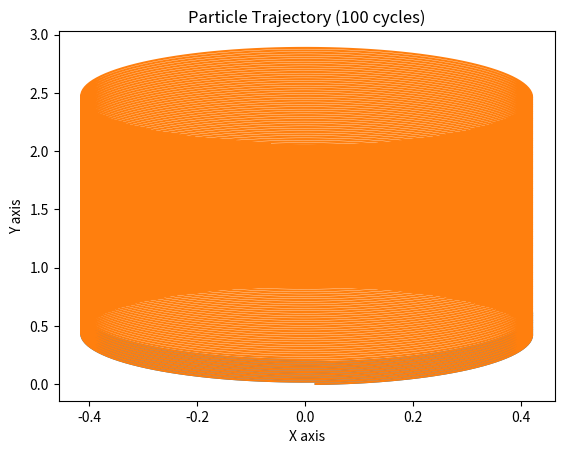
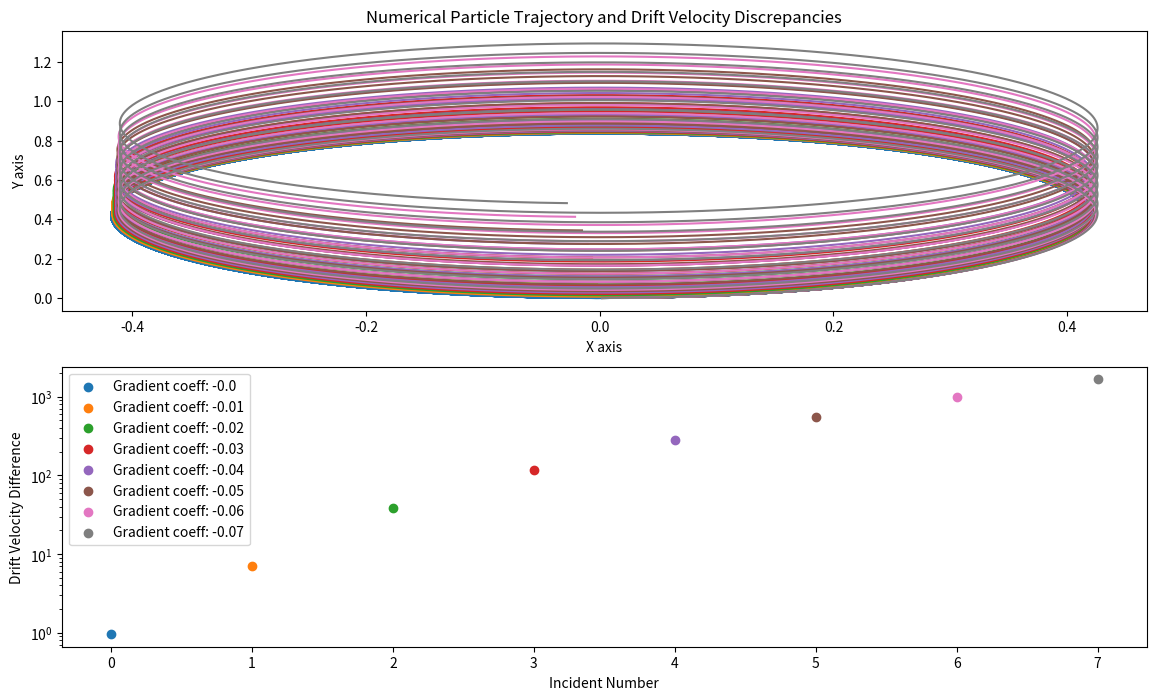

Here is the Python script that generated these plots, in order:
'''
Question: Magnetic field B = 0.5 Tesla (x=0) z direction. With a linear gradient in the x direction, 
        changing by 3% over a distance of 0.8 meters. 
        A proton enters this field perpendicular to the magnetic field lines with a speed of 2*10**7 m/s
        (a) Calculate the expected Larmor radius and cyclotron period.
        (b) Calculate the expected gradient drift speed of the proton using formulae from lectures.
        (c) Write a small computer program which traces the trajectory of this particle over a number of orbits.
        A procedure for doing this might be as follows:
            - First, choose a time-step for your program, which we will call delta t. A suitable starting value 
                might be 10**(-10) secs but it might not be your final value. 
            - Then use the initial velocity and magnetic field (both vectors) to determine the forcce, and hence the acceleration,
                at time t = 0. Use this acceleration and initial velocity to deduce the new position of the proton at time t = delta t.
                (Note: be careful about v at t = 0 or t = delta t and etc.)
        (d) Show a graph of the drift over (i) 10 cycles and (ii) 100 cycles (use any graphics program
            you like).
        (e) Calculate the mean drift speed and direction over an integral number of cycles and compare
            it to your answer in (b).
        (f) Re-run the program using different magnetic field gradients (in the x direction only) and plot
            a graph of your measured mean drift compared to the predictions given by the formula which
            you used in (b), as a function of the magnetic field gradient. How large does the gradient have
            to be before you start to see significant departures between your model and the theoretical
            formulation? Describe the departures from classical theory which you see. Also indicate what
            you mean by “significant”.
'''
import numpy as np
import matplotlib.pyplot as plt
import time

def main():
    q =  1.6*10**(-19)                  # proton charge
    m = 1.672*10**(-27)                 # proton mass
    B = 0.5                             # magnetic field strength
    grad = 0.03                         # gradient coefficient (per 0.8 meters)
    vx = 2*10**7                        # initial velocity (in x direction)

    # (c) Use the RK-4 integration method to calculate the cyclon trajectory of a particle --> cyclotron
    # (d) Show the drift
    #       (i) over 10 cycles (approximatly)

    freq = q*B/m/(2*np.pi)              # calculate the cyclotron frequency (converted to Hz) at the initial position
    cycles = 10
    tau = 10**(-9)
    nSteps = int(cycles/freq/tau)       # estimate the rough number of steps required to reach n cycles
    
    start = time.time()
    trajectory = cyclotron([0,0,0], [vx, 0, 0], q, m, B, nSteps, tau, grad, maxCycle=cycles)            
    print('Computation time - 10 cycles: '+str(time.time() - start))
    print(trajectory.shape)
    
    plt.plot(trajectory[0,:], trajectory[1,:])
    plt.title('Particle Trajectory (10 cycles)')
    plt.xlabel('X axis')
    plt.ylabel('Y axis')
    plt.show()

    #       (ii) over 100 cycles (approximatly)
    cycles = 100
    nSteps = int(cycles/freq/tau)
    start = time.time()
    trajectory = cyclotron([0,0,0], [vx, 0, 0], q, m, B, nSteps, tau, grad, maxCycle=cycles)         
    print('Computation time - 100 cycles: '+str(time.time() - start))
    print(trajectory.shape)

    plt.plot(trajectory[0,:], trajectory[1,:])
    plt.title('Particle Trajectory (100 cycles)')
    plt.xlabel('X axis')
    plt.ylabel('Y axis')
    plt.show()

    # some statistics
    # the computational complexity is linear
    # [redacted]
    # [redacted]
    # [redacted]

    # (e) calculate the mean drift speed 
    # 100 cycles
    vol_drift = num_drift_vol(trajectory, tau, axis=1)                  # average drift velocity over 100 cycles
    anal_vol_drift = anal_drift_vol(vx, q, m, B, grad)                  # theoretical/analytical drift velocity
    print('(d): the average estimated drift velocity from numerical results is: '+str(vol_drift)+' m/s')
    print('     The velocity calculated in (b) is approximatly ' +str(anal_vol_drift)+' m/s, and the difference is '+str(vol_drift-anal_vol_drift)+' m/s')

    # (f) re-run for different magnetic field gradients and show the discrepancies between the theoretical and numerical results
    freq = q*B/m/(2*np.pi)              # calculate the cyclotron frequency (converted to Hz) at the initial position
    cycles = 10
    tau = 10**(-10)
    nSteps = int(cycles/freq/tau)

    fig, ax = plt.subplots(2)
    fig.set_size_inches(14, 8)
    for i in range(8):
        grad = 0.01*i           # 1% increment
        trajectory = cyclotron([0,0,0], [vx, 0, 0], q, m, B, nSteps, tau, grad, maxCycle=cycles)
        vol_drift = num_drift_vol(trajectory, tau, axis=1)
        anal_vol_drift = anal_drift_vol(vx, q, m, B, grad)
        ax[0].plot(trajectory[0,:], trajectory[1,:], label=str(grad))
        ax[1].scatter(i, abs(vol_drift-anal_vol_drift), label='Gradient coeff: '+str(-grad))              # percentage of decrease per 0.8 m
    ax[0].set_ylabel('Y axis')
    ax[0].set_xlabel('X axis')
    ax[1].set_ylabel('Drift Velocity Difference')
    ax[1].set_yscale('log')
    ax[1].set_xlabel('Incident Number')
    ax[0].set_title('Numerical Particle Trajectory and Drift Velocity Discrepancies')
    plt.legend()
    plt.show()

    return 

# Integration method
def rk4(x, t, tau, derivsRK, args=None):
    '''Runge-Kutta Integrator (4th order)
    Input: 
                        x                               state vector [position x, pos y, pos z, velocity u, vel v, vel w]
                        t                               time of state
                        tau                             time step size
                        derivsRK                        the ODE model to be integrated (the 'RHS' of an ODE)
                        args            (optional)      additional arguments to pass on to the ODE model
    Return:
                        xout                            updated state vector [position x, pos y, pos z, velocity u, vel v, vel w]
    '''
    
    half_tau = 0.5*tau
    F1 = derivsRK(x,t, args[0],args[1],args[2], args[3])            # first order
    t_half = t + half_tau
    xtemp = x + half_tau*F1
    F2 = derivsRK(xtemp,t_half, args[0],args[1],args[2], args[3] )   # second order
    xtemp = x + half_tau*F2
    F3 = derivsRK(xtemp,t_half, args[0],args[1],args[2], args[3] )   # third order
    t_full = t + tau
    xtemp = x + tau*F3
    F4 = derivsRK(xtemp,t_full, args[0],args[1],args[2], args[3] )   # fourth order
    xout = x + tau/6.*(F1 + F4 + 2.*(F2+F3))

    return xout

# particle trajectory
def particle_acc(state, t, q, m, B, grad):
    '''Particle acceleration model.
    Input:
                        state                           state vector [position x, pos y, pos z, velocity u, vel v, vel w]
                                                        pos             the position in 3D [x, y, z]
                                                        vel             the velocity in 3D  [u, v, w]
                        q                               particle charge
                        m                               particle mass
                        B                               magnetic field strength
                        grad                            the magnetic field gradient coeff in the x direction
    Return:
                        stateOut                        updated state vector [position x, pos y, pos z, velocity u, vel v, vel w]'''
    B = B*(1-grad*state[0]/0.8)                         # the B magnitude at position pos
    accoef = q/m*B
    acc = [-accoef*state[4], accoef*state[3], 0]
    stateOut = np.array([state[3], state[4], state[5], acc[0], acc[1], acc[2]])

    return stateOut

def cyclotron(pos,v, q, m, B, nStep, tau, grad, maxCycle=None):
    '''The cyclotron trajectory of the particle.
    Input:
                        v                               the initial velocity
                        pos                             the initial position
                        q                               paricle charges
                        m                               mass of the particle
                        B                               the magnetic field strength
                        nStep                           the total number of steps 
                        tau                             time step size
                        grad                            the magnetic field gradient coeff in the x direction (per 0.8 m)
                        maxCycle       (optional)       the total number of cycles to calculate
    Return:         
                        traj                            the trajectory of the particle
    '''
    state = np.array([pos[0], pos[1], pos[2], v[0], v[1], v[2]])
    # values avaliable: m, B, dt
    t = 0
    traj = np.empty((3, nStep))

    sign = np.sign(state[0])                # sign for cycle counting
    if sign == 0:
        sign+=1
    period = 0                              # number of periods for cycle counting

    for i in range(nStep):                  # iterate particle positions
        state = rk4(state, t, tau, particle_acc,args=[q, m, B, grad])
        traj[0, i] = state[0]
        traj[1, i] = state[1]
        traj[2, i] = state[2]

        if maxCycle is not None:                # detect x axis sign changes - cycle counting
            new_sign = np.sign(state[0])
            if new_sign == 0:
                new_sign+=1

            if new_sign != sign:
                period +=1
                sign = new_sign
            if period/2 == maxCycle:            # end early if desired number of cycles is reached
                print('Has reached '+str(maxCycle)+' cycles.')
                return traj[:, :i]              # cut off empty sections

    return traj

def num_drift_vol(array, tau, axis=1):
    '''The average drift velocity from numerical results.
    Input:
                        array                               numerical trajectory array
                        tau                                 time step size 
                        axis            (optional)          axis number (1 = y)
    Return:
                        vol_drift                           the average drift velocity 
    '''
    dis = array[axis, -1] - array[axis, 0]              # the total drift distance
    vol_drift = dis/len(array[1])/tau                   # average drift velocity over n cycles

    return vol_drift

def anal_drift_vol(vol, q, m, B, grad):
    '''The analytical drift velocity.
    Input:
                        vol                                 initial velocity (x direction)
                        q                                   paricle charges
                        m                                   mass of the particle
                        B                                   the magnetic field strength
                        grad                                the magnetic field gradient coeff in the x direction (per 0.8 m)
    Return:
                        vol_drift                           the theoretical drift velocity
    '''
    vol_drift = 0.5*(((m*vol)/(q*B))**2*(q*B/m))*(B*grad/0.8)/B

    return vol_drift

if __name__ == '__main__':
    main()